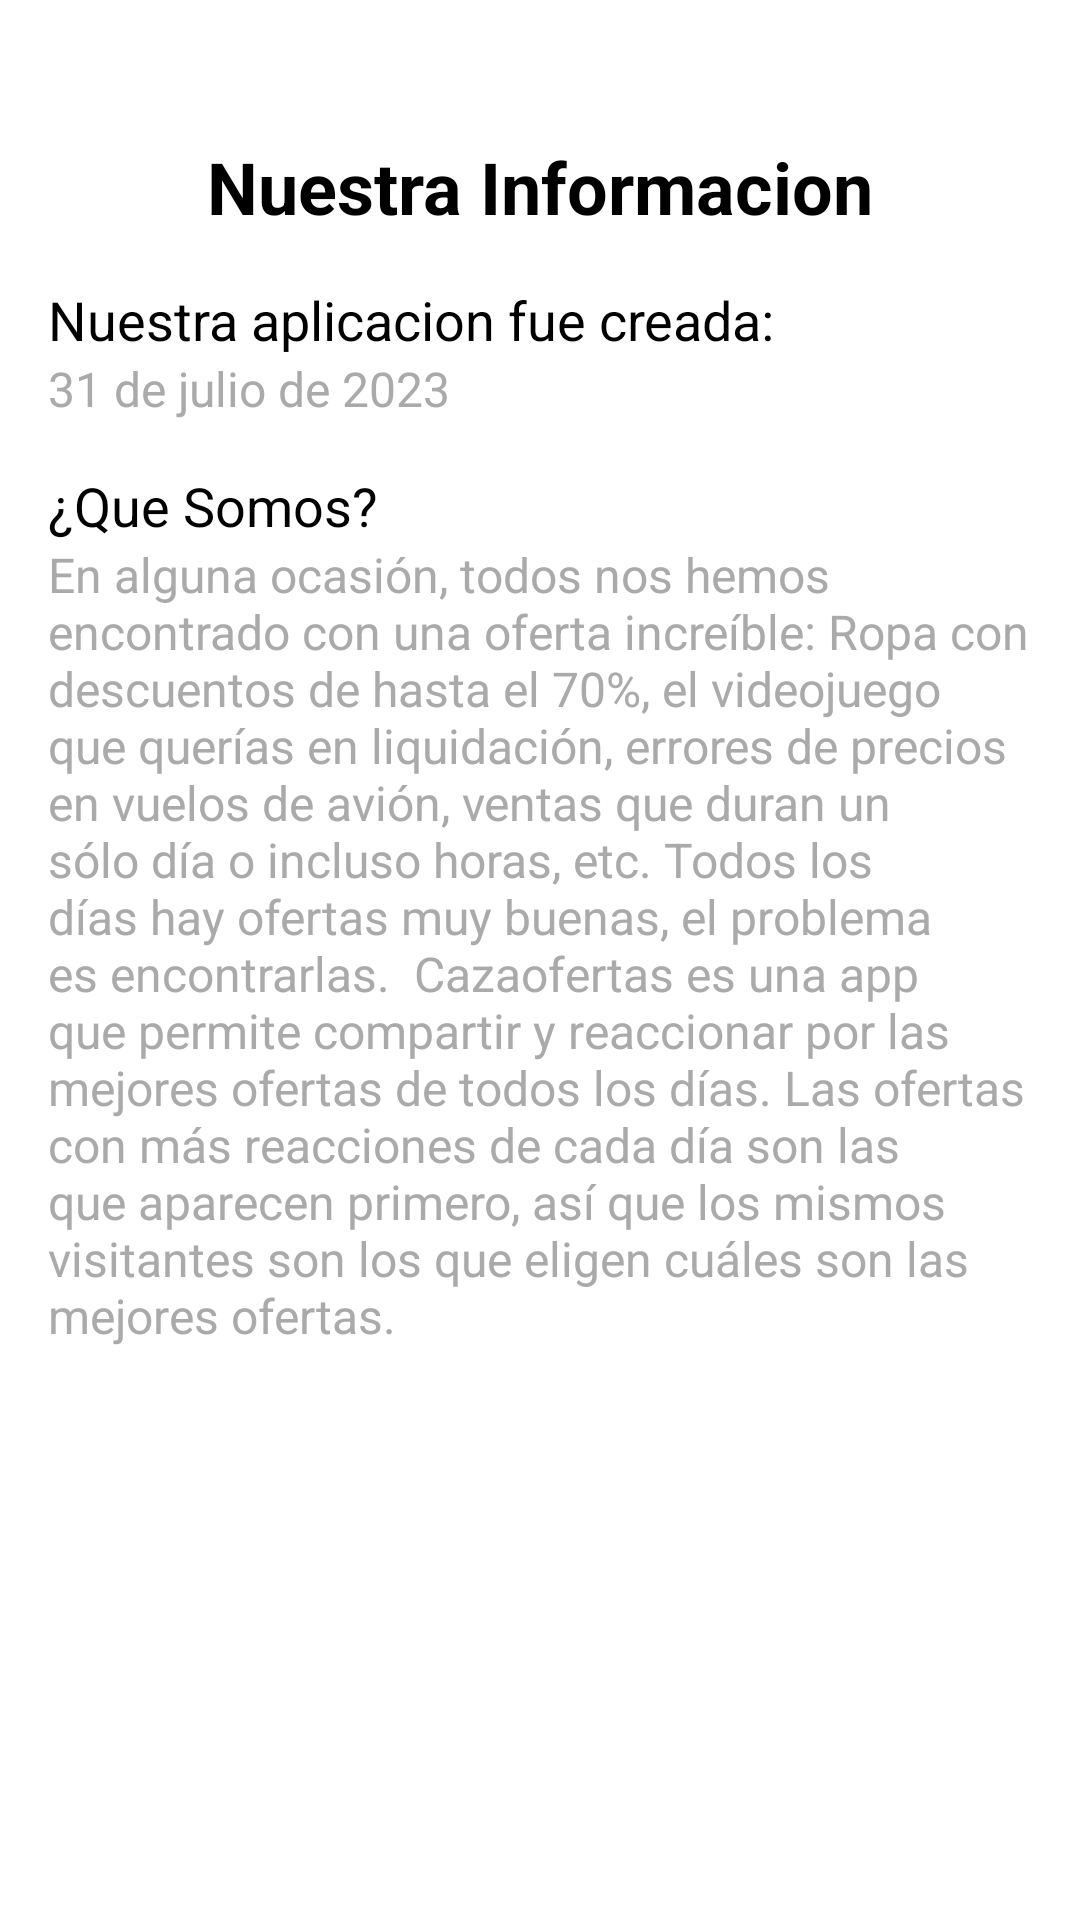

Reconstruct the res/layout file that produces this screen, plus the resources it refers to.
<!-- AndroidManifest.xml: application theme Theme.CazaOfertaEC4 -->
<!-- res/layout/fragment_us.xml -->
<?xml version="1.0" encoding="utf-8"?>
<FrameLayout xmlns:android="http://schemas.android.com/apk/res/android"
    xmlns:tools="http://schemas.android.com/tools"
    android:layout_width="match_parent"
    android:layout_height="match_parent"
    tools:context=".ui.us.UsFragment">

    <LinearLayout
        android:layout_width="match_parent"
        android:layout_height="match_parent"
        android:orientation="vertical"
        android:padding="16dp">

        <TextView
            android:id="@+id/textUs"
            android:layout_width="wrap_content"
            android:layout_height="wrap_content"
            android:paddingTop="30dp"
            android:text="Nuestra Informacion"
            android:textSize="24sp"
            android:textColor="@android:color/black"
            android:textStyle="bold"
            android:layout_gravity="center_horizontal"
            android:layout_marginBottom="16dp" />

        <TextView
            android:layout_width="wrap_content"
            android:layout_height="wrap_content"
            android:text="Nuestra aplicacion fue creada:"
            android:textSize="18sp"
            android:textColor="@android:color/black" />

        <TextView
            android:layout_width="wrap_content"
            android:layout_height="wrap_content"
            android:text="31 de julio de 2023"
            android:textSize="16sp"
            android:textColor="@android:color/darker_gray"
            android:layout_marginBottom="16dp" />

        <TextView
            android:layout_width="wrap_content"
            android:layout_height="wrap_content"
            android:text="¿Que Somos?"
            android:textSize="18sp"
            android:textColor="@android:color/black" />

        <TextView
            android:layout_width="wrap_content"
            android:layout_height="wrap_content"
            android:text="En alguna ocasión, todos nos hemos encontrado con una oferta increíble: Ropa con descuentos de hasta el 70%, el videojuego que querías en liquidación, errores de precios en vuelos de avión, ventas que duran un sólo día o incluso horas, etc. Todos los días hay ofertas muy buenas, el problema es encontrarlas.

Cazaofertas es una app que permite compartir y reaccionar por las mejores ofertas de todos los días. Las ofertas con más reacciones de cada día son las que aparecen primero, así que los mismos visitantes son los que eligen cuáles son las mejores ofertas."
            android:textSize="16sp"
            android:textColor="@android:color/darker_gray"
            android:layout_marginBottom="16dp" />

    </LinearLayout>

</FrameLayout>
<!-- resources referenced by this layout -->
<resources>
  <style name="Theme.CazaOfertaEC4" parent="Theme.MaterialComponents.DayNight.DarkActionBar">
          
          <item name="colorPrimary">@color/purple_500</item>
          <item name="colorPrimaryVariant">@color/purple_700</item>
          <item name="colorOnPrimary">@color/white</item>
          
          <item name="colorSecondary">@color/teal_200</item>
          <item name="colorSecondaryVariant">@color/teal_700</item>
          <item name="colorOnSecondary">@color/black</item>
          
          <item name="android:statusBarColor">?attr/colorPrimaryVariant</item>
          
      </style>
  <!-- not gathered from this repository: default colours our renderer supplied (Android Studio template values) -->
  <color name="purple_500">#FF6200EE</color>
  <color name="purple_700">#FF3700B3</color>
  <color name="teal_200">#FF03DAC5</color>
  <color name="teal_700">#FF018786</color>
  <color name="black">#FF000000</color>
  <color name="white">#FFFFFFFF</color>
</resources>
